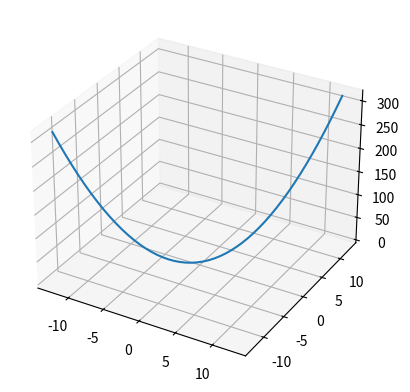

Write Python code to recreate this figure.
import matplotlib.pyplot as plt
import numpy as np

from mpl_toolkits.mplot3d import Axes3D

x = np.linspace(-4*np.pi, 4*np.pi,50)
y = np.linspace(-4*np.pi, 4*np.pi,50)

z= x**2 + y**2;

fig = plt.figure()
ax = fig.add_subplot(111, projection='3d')

ax.plot(x,y,z)

plt.show()

